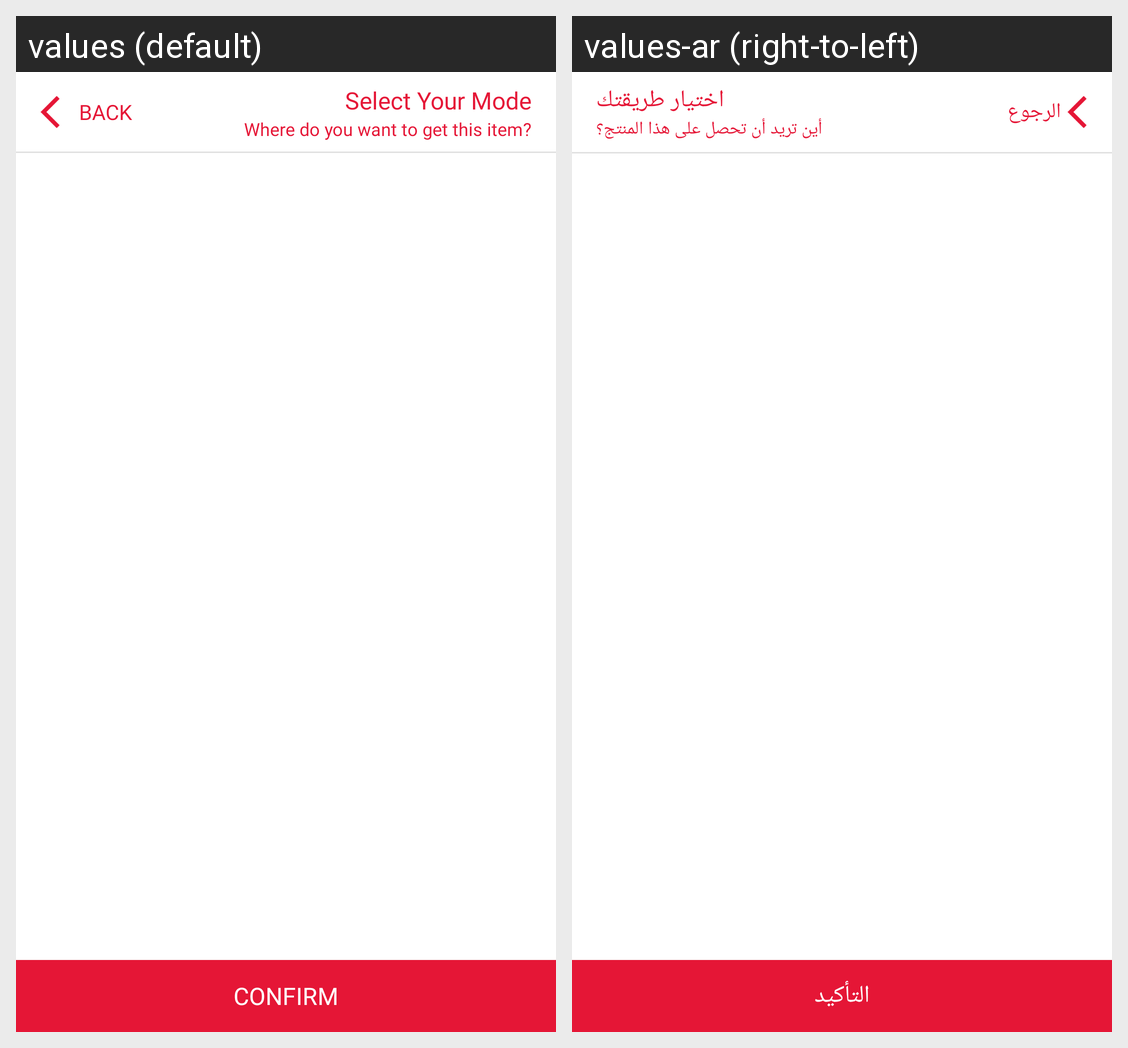

This grid shows one Android layout under two languages. Give, for every string resource on the screen, its name, the default text and each shown locale's text.
Android screen res/layout/fragment_select_delivery_mode.xml rendered under 2 locales, left to right: values (default), values-ar (right-to-left). Device: Nexus 5 (rendered at 1080×1920; each locale shown at half size, 540×960, under a caption strip naming it); theme AceAppTheme.
Strings drawn on this screen, with the default value and each locale's value (text and hints the layout hard-codes, and strings that could not be matched under every locale, appear in the picture but are not listed):

back
  values: BACK
  values-ar: الرجوع

select_your_mode
  values: Select Your Mode
  values-ar: اختيار طريقتك

where_to_get_item
  values: Where do you want to get this item?
  values-ar: أين تريد أن تحصل على هذا المنتج؟

confirm
  values: Confirm
  values-ar: التأكيد
